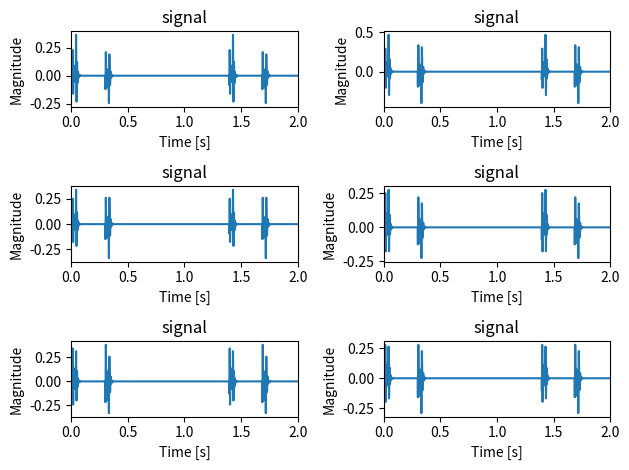

Write the Python code that produced this figure.
import numpy as np
import matplotlib.pyplot as plt
from scipy.signal import butter, TransferFunction, lsim, tf2zpk
from scipy import signal
from scipy.io import wavfile
from scipy.fft import fft,ifft

Fs = 2000
Velocity = 60*100 #in cms

def Impulse(duration,frequency,relative_amplitude,delay):
    a = 1/duration
    omega = 2*np.pi*frequency
    system = TransferFunction([0,0,omega*relative_amplitude],[1,2*a,a**2+omega**2])
    t, h_almost = signal.impulse(system) # impulse response
    h = np.concatenate((np.zeros(int(delay*Fs)),h_almost))
    return h

def peaks_baby(Fs,x):
    period = 1/Fs
    xn= x/max(abs(x))
    xi = xn**2
    xi = xi + 1e-10
    E=-(xi *np.log10(xi))

    b, a = butter(2, [15/(Fs/2)], btype='low')
    y = signal.lfilter(b,a,E)# SEE envelope
    y = y.real
    Y= fft(y)
    t= np.linspace(0,period*len(y),len(y))
    f= np.linspace(0,Fs, len(Y))

    pieces = np.array_split(y, 8)
    max_values = [np.max(piece) for piece in pieces]
    mean = np.mean(max_values)
    
    for i in range(len(max_values)):
        if max_values[i]>1.5*mean:
            pieces[i] = np.zeros(len(pieces[1]))
    
    y_reconstructed = np.concatenate((pieces))
    ynorm = y_reconstructed/max(y_reconstructed)
    peaks, loveisintheair= signal.find_peaks(ynorm,0.4,distance = Fs/5)

    # plt.plot(t,ynorm)
    # plt.xlim(7,10)
    # plt.show()
    diffpeaksS1=[]
    diffpeaksS2=[]
    diffpeaks=[]
    peaksbaby =[]
    for i in range(len(peaks)-1):
        # print(i)
        diffpeaks.append(peaks[i+1] - peaks[i])

    for i in range(len(diffpeaks)-1):
        if diffpeaks[i]>diffpeaks[i+1]:
            peaksbaby.append(("Peak at", np.round(peaks[i]/Fs,2), "seconds is S2"))
        else: peaksbaby.append(("Peak at", np.round(peaks[i]/Fs,2), "seconds is S1"))

    endpeaksbaby=[]
    if len(peaks) >= 3:  
        diffpeaks[-1] = peaks[-2] - peaks[-3] 
        diffpeaks[-2] = peaks[-1] - peaks[-2]  

    if diffpeaks[-1] > diffpeaks[-2]:
        endpeaksbaby.append(("Peak at", np.round(peaks[-2]/Fs,2), "seconds is S2"))
        endpeaksbaby.append(("Peak at", np.round(peaks[-1]/Fs,2), "seconds is S1"))
    else:
        endpeaksbaby.append(("Peak at", np.round(peaks[-2]/Fs,2), "seconds is S1"))
        endpeaksbaby.append(("Peak at", np.round(peaks[-1]/Fs,2), "seconds is S2"))


    peaksbaby= np.concatenate((peaksbaby, endpeaksbaby))

    # print(peaksbaby)
    return peaksbaby
   


def zero_pad_arrays(t1,t2,t3,t4):
    mlen = max(map(len, [t1, t2, t3,t4]))
    t1_new = np.concatenate((t1,np.zeros(mlen-len(t1))))
    t2_new = np.concatenate((t2,np.zeros(mlen-len(t2))))
    t3_new = np.concatenate((t3,np.zeros(mlen-len(t3))))
    t4_new = np.concatenate((t4,np.zeros(mlen-len(t4))))
    return t1_new, t2_new, t3_new, t4_new

def input_signal(Ns,list_of_impulse_responses):
    s = [None]*len(list_of_impulse_responses)
    x = [None]*len(list_of_impulse_responses)
    for i in range(len(list_of_impulse_responses)):

        s[i]=np.concatenate((np.random.randn(Ns),np.zeros(len(list_of_impulse_responses[i]-Ns))))
        x[i]=np.convolve(s[i],list_of_impulse_responses[i],mode = "full")
    return x

# def bpm_more_signals (Matrix_of_signals,BPM):
#     BPS = BPM/60
#     X = np.zeros([6,len(np.tile(np.concatenate((Matrix_of_signals[1],np.zeros(int(BPS*Fs)))),25))])
#     for i in range(len(Matrix_of_signals)):
#         X[i].append(np.tile(np.concatenate((Matrix_of_signals[i],np.zeros(int(BPS*Fs))))),25)
#     return X

def bpm_more_signals(Matrix_of_signals, BPM):
    BPS = BPM / 60  # Convert BPM to BPS
     # Initialize a matrix with zeros
    X = np.zeros((6, (len(Matrix_of_signals[0]) + int(BPS * Fs))*10))
    
    for i in range(len(Matrix_of_signals)):
        # Concatenate and tile signals to replace zeros
        signal_extension = np.tile(np.concatenate((Matrix_of_signals[i], np.zeros(int(BPS * Fs)))), 10)
        # Update row i in matrix X
        X[i] = signal_extension  # Ensure dimensions match

    return X
        
h_M = Impulse(0.02,45,1,0.01)
h_T = Impulse(0.02,40,0.8,0.04)
h_A = Impulse(0.02,40,0.7,0.3)
h_P = Impulse(0.02,30,0.7,0.33)

h_M,h_T,h_A,h_P = zero_pad_arrays(h_M,h_T,h_A,h_P)

# Valve positions (x, y, z) in cm
Valve_locations = np.array([
    [6.37, 10.65, 6.00],  # Valve M
    [0.94, 9.57, 5.50],   # Valve T
    [5.50, 11.00, 3.60],  # Valve A
    [3.90, 11.50, 4.50]   # Valve P
])

# Microphone positions (x, y, z) in cm
Mics = np.array([
    [2.5, 5.0, 0.0],   # Mic 0
    [2.5, 10.0, 0.0],  # Mic 1
    [2.5, 15.0, 0.0],  # Mic 2
    [7.5, 5.0, 0.0],   # Mic 3
    [7.5, 10.0, 0.0],  # Mic 4
    [7.5, 15.0, 0.0]   # Mic 5
])
distances = np.linalg.norm(Valve_locations[:, np.newaxis, :] - Mics[np.newaxis, :, :], axis=2)
Gain = 1/distances
delays = distances/Velocity

valve_impulses = [h_M,h_T,h_A,h_P]
valve_signals = input_signal(10,valve_impulses)
X = np.zeros([6,len(valve_signals[1])])

for m in range(6):  # For each microphone
    for v in range(4):  # For each valve
        Delay_apply_sig = np.concatenate((np.zeros(int(delays[v,m])*Fs),valve_signals[v]))
        print(delays[v,m])
        X[m] += Gain[v,m] * Delay_apply_sig
        #print(f"Mic {m}, Valve {v}, Signal: {X[m]}")
        #print(np.all( X[m]== 0))
print(delays) 
# Slice the array to exclude trailing zeros
last_nonzero_index = np.max(np.nonzero(X[1]))
trimmed_X = X[1][:last_nonzero_index + 1]
X_new = np.zeros([6,len(trimmed_X)])
for m in range(6):
    X_new[m, :] = X[m][:last_nonzero_index + 1]

X_BPM = bpm_more_signals(X_new,60)

# for m in range(len(X_new)):
#     t = np.linspace (0,len(X_new[m])/Fs,len(X_new[m]))
#     plt.subplot(3,2,int(m+1))
#     plt.plot(t,X_new[m])
#     plt.xlabel("Time(s)")
#     plt.ylabel("Magnitude")
#     plt.title("signal")
#     plt.xlim(0,1)
#     jaja = peaks_baby(Fs,X_new[m])

for m in range(len(X_BPM)):
    t = np.linspace (0,len(X_BPM[m])/Fs,len(X_BPM[m]))
    plt.subplot(3,2,int(m+1))
    plt.plot(t,X_BPM[m])
    plt.xlabel("Time [s]")
    plt.ylabel("Magnitude")
    plt.title("signal")
    plt.xlim(0,2)
    jaja = peaks_baby(Fs,X_BPM[m])

# mic_1_signal = X_BPM[0]
# mic_2_signal = X_BPM[1]
# mic_3_signal = X_BPM[2]
# mic_4_signal = X_BPM[3]
# mic_5_signal = X_BPM[4]
# mic_6_signal = X_BPM[5]

# # # Create a time vector
# t = np.linspace(0, len(mic_2_signal) / Fs, len(mic_2_signal))

# # # Plot both signals in the same graph
# plt.figure(figsize=(10, 6))
# plt.plot(t, mic_1_signal, label="Mic 0 Signal", color="blue")
# plt.plot(t, mic_2_signal, label="Mic 1 Signal", color="orange")
# # plt.plot(t, mic_3_signal, label="Mic 2 Signal", color="purple")
# # plt.plot(t, mic_4_signal, label="Mic 3 Signal", color="green")
# # plt.plot(t, mic_5_signal, label="Mic 4 Signal", color="grey")
# # plt.plot(t, mic_6_signal, label="Mic 5 Signal", color="yellow")

# # # Add annotations for delay (optional)
# plt.xlabel("Time [s]", fontsize=16)
# plt.ylabel("Magnitude",fontsize=16)
# plt.title("Signals from Two Microphones Showing Delay",fontsize=16)
# plt.legend()
# plt.xlim(0.29, 0.37)  # Adjust x-axis range as needed
# plt.grid(True)
# plt.tight_layout()
# plt.show()


plt.tight_layout()
plt.show()
#print(distances)
#print(delays)
#print(np.all(Delay_apply_sig == 0))  # Returns True if all elements are zero
#print(distances)